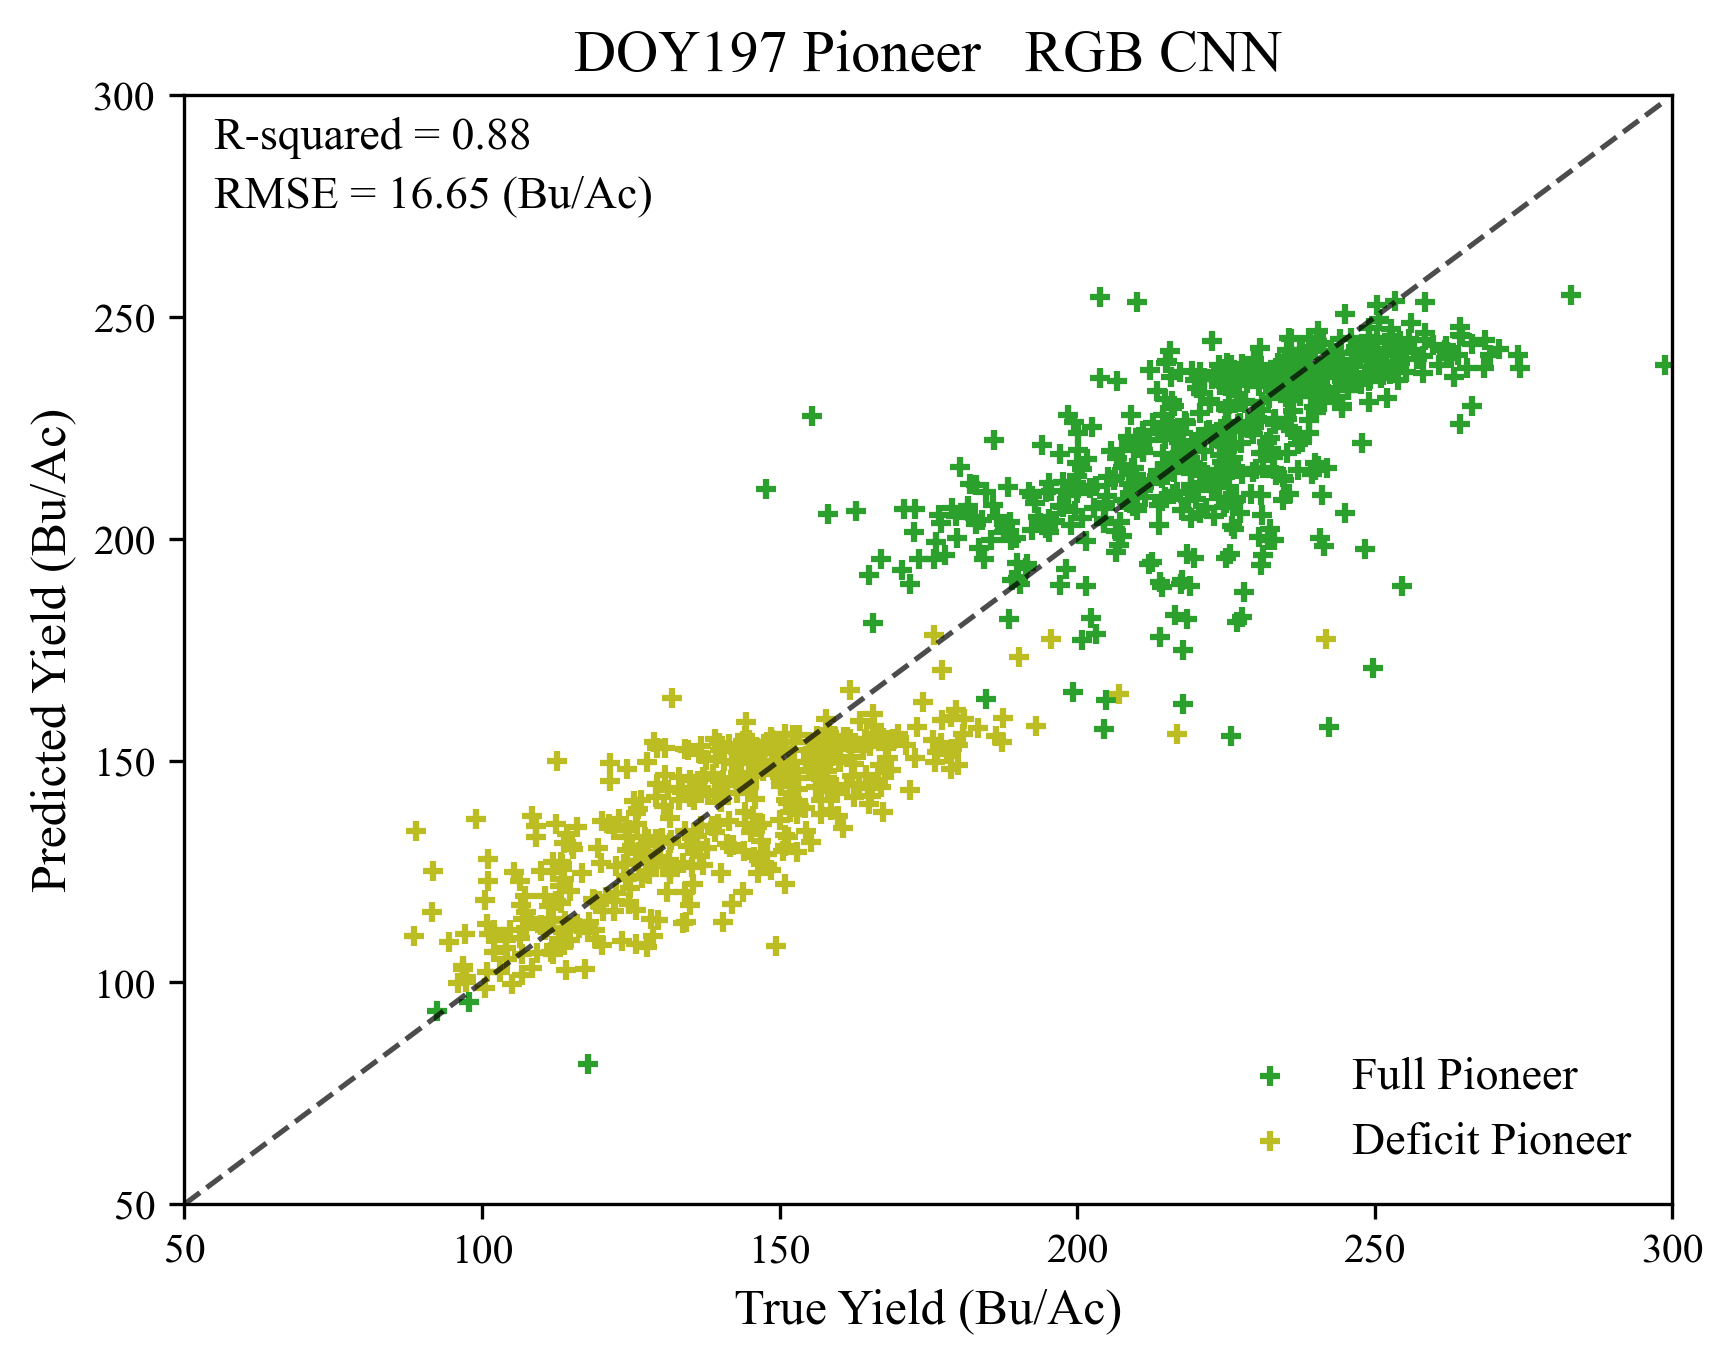

Data behind this chart, as committed beside it:
Truth, Prediction, Irrigation_int, Vriaty_int
169.1, 154.9, 1, 2
161.9, 154.9, 1, 2
157.3, 154.4, 1, 2
163.9, 152.5, 1, 2
152.3, 154.2, 1, 2
155.3, 151, 1, 2
152.8, 147.9, 1, 2
142, 149.5, 1, 2
140.5, 145.6, 1, 2
163.3, 144.7, 1, 2
156.8, 155.3, 1, 2
178.9, 152.7, 1, 2
167.8, 147.8, 1, 2
162.1, 146.6, 1, 2
157.8, 153.9, 1, 2
162, 152.9, 1, 2
165.7, 155.9, 1, 2
168.9, 154.6, 1, 2
160.2, 149.7, 1, 2
148.8, 150, 1, 2
121.5, 149.4, 1, 2
180, 149, 1, 2
187.4, 154.2, 1, 2
144.8, 154.6, 1, 2
162.6, 154, 1, 2
161.6, 153.9, 1, 2
150.3, 144.7, 1, 2
150.8, 146.7, 1, 2
134.6, 152.5, 1, 2
143, 152, 1, 2
148, 154.2, 1, 2
159.3, 155.4, 1, 2
149.9, 153.2, 1, 2
154.5, 149.6, 1, 2
165.4, 142.1, 1, 2
154.8, 149.7, 1, 2
153.2, 143.6, 1, 2
161.9, 165.9, 1, 2
164.5, 154.9, 1, 2
165.2, 154.5, 1, 2
155, 147.7, 1, 2
143.7, 152.7, 1, 2
145.8, 149.8, 1, 2
193.1, 157.9, 1, 2
158.2, 155.7, 1, 2
157.7, 154.8, 1, 2
162.1, 152.6, 1, 2
156.3, 155.5, 1, 2
145.2, 151.3, 1, 2
166.6, 145.5, 1, 2
141.2, 144.6, 1, 2
149, 146.9, 1, 2
165.5, 143.8, 1, 2
165.1, 153.3, 1, 2
175.8, 154.6, 1, 2
138.9, 146.9, 1, 2
166.7, 154.9, 1, 2
161.3, 144.4, 1, 2
126.7, 141.1, 1, 2
144.1, 138.4, 1, 2
... 938 more rows
